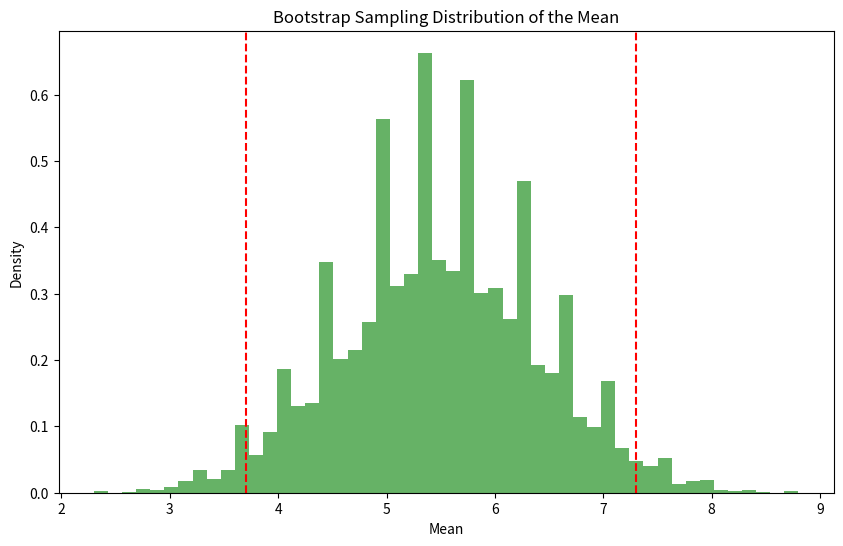

Reproduce this figure in Python.
import numpy as np
import matplotlib.pyplot as plt

# 元のデータセット
data = np.array([1, 2, 3, 4, 5, 6, 7, 8, 9, 10])
n = len(data)
B = 10000  # 再サンプルの数

# 再サンプルから平均値を計算
bootstrap_means = np.zeros(B)
for b in range(B):
    bootstrap_sample = np.random.choice(data, size=n, replace=True)
    bootstrap_means[b] = np.mean(bootstrap_sample)

# ブートストラップ標準誤差
bootstrap_se = np.std(bootstrap_means)

# ブートストラップ信頼区間（95%）
conf_interval = np.percentile(bootstrap_means, [2.5, 97.5])

print(f"ブートストラップ標準誤差: {bootstrap_se}")
print(f"ブートストラップ信頼区間: {conf_interval}")

# 結果のプロット
plt.figure(figsize=(10, 6))
plt.hist(bootstrap_means, bins=50, density=True, alpha=0.6, color='g')
plt.axvline(conf_interval[0], color='r', linestyle='--')
plt.axvline(conf_interval[1], color='r', linestyle='--')
plt.title('Bootstrap Sampling Distribution of the Mean')
plt.xlabel('Mean')
plt.ylabel('Density')
plt.show()